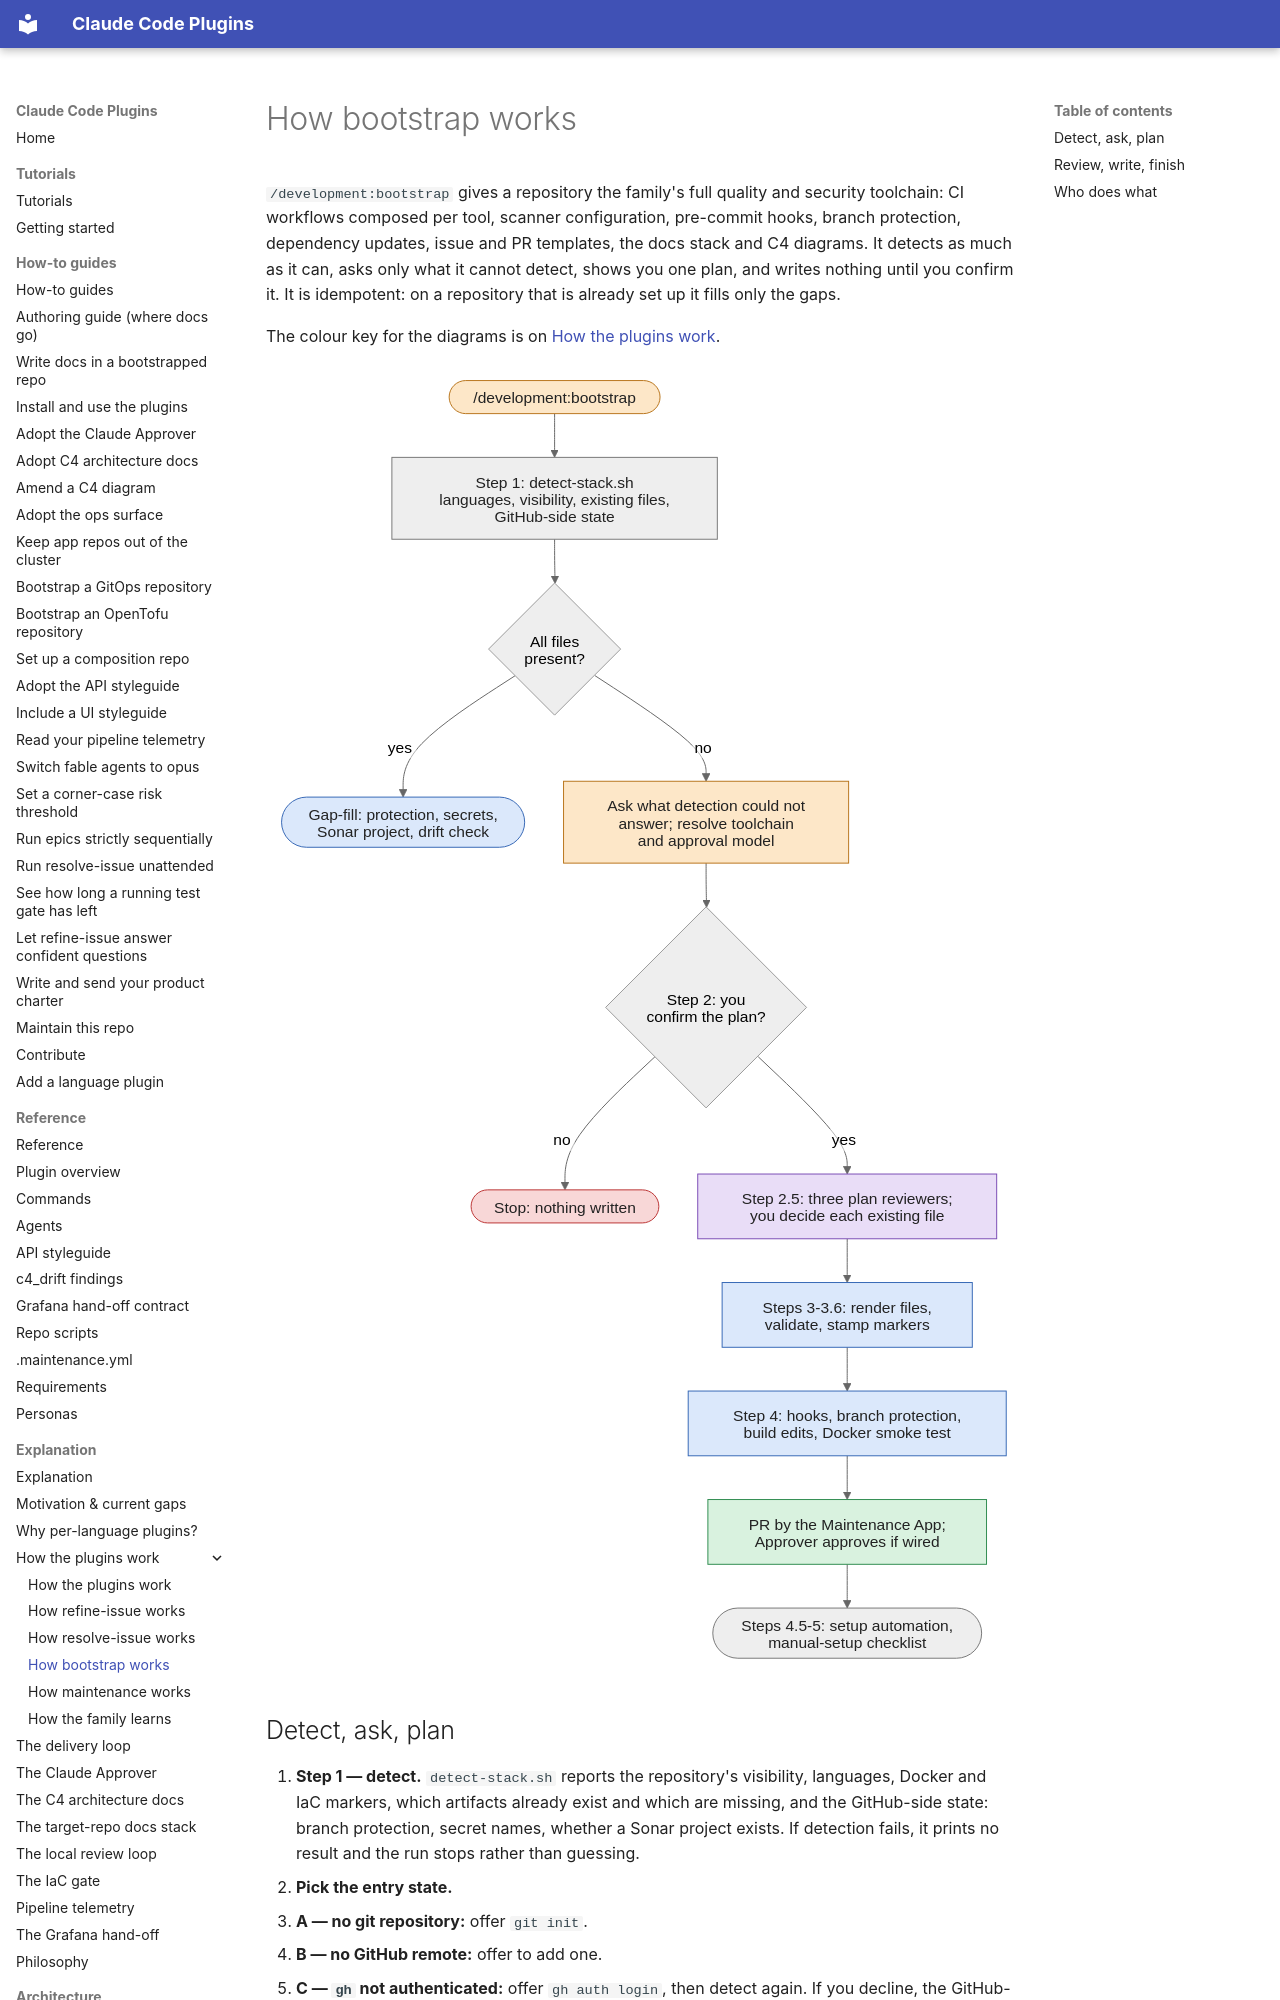

repository: timo-jakob/timos-claude-code-plugins · page: explanation/workflow-bootstrap/index.html · generator: mkdocs

# How bootstrap works

`/development:bootstrap` gives a repository the family's full quality and security toolchain: CI workflows composed
per tool, scanner configuration, pre-commit hooks, branch protection, dependency updates, issue and PR templates, the
docs stack and C4 diagrams. It detects as much as it can, asks only what it cannot detect, shows you one plan, and
writes nothing until you confirm it. It is idempotent: on a repository that is already set up it fills only the gaps.

The colour key for the diagrams is on [How the plugins work](how-the-plugins-work.md).

![bootstrap end to end: detect, ask, confirm the plan, review it, write and validate the files, open the
PR](diagrams/bootstrap.svg)

## Detect, ask, plan {#bootstrap-detect-ask-plan}

1. **Step 1 — detect.** `detect-stack.sh` reports the repository's visibility, languages, Docker and IaC markers,
   which artifacts already exist and which are missing, and the GitHub-side state: branch protection, secret names,
   whether a Sonar project exists. If detection fails, it prints no result and the run stops rather than guessing.
2. **Pick the entry state.**
   - **A — no git repository:** offer `git init`.
   - **B — no GitHub remote:** offer to add one.
   - **C — `gh` not authenticated:** offer `gh auth login`, then detect again. If you decline, the GitHub-side steps
     become written instructions instead.
   - **D — remote and authentication in place.** With every file already present, bootstrap does **gap-fill**: it
     offers to apply or reconcile branch protection, store missing secrets and set up the Sonar project — without
     touching a file — and checks the generated files for drift against the current templates.
3. **Ask what detection could not answer** — whether to create the GitHub repository, its name and visibility, the
   toolchain, the languages, whether a Dockerfile is coming, a security contact.
4. **Resolve three decisions.**
   - The **primary language**: a Claude-plugin repo is `claude-plugin`; a single language is itself; otherwise you
     are asked. The others become auxiliary.
   - The **toolchain**, per tool category: what the repo already records, else what you chose, else the visibility
     default — SonarCloud, Snyk and CodeQL for a public repository; self-hosted SonarQube and Trivy for a private one.
     Combinations that cannot work, such as self-hosted SonarQube on a public repository, are rejected.
   - The **approval model**: `human` or `approver`. Plugin and IaC repositories are always human-approved.
5. **Step 2 — the plan.** One block shows everything: visibility, primary type, languages, toolchain and where each
   choice came from, the approval model, and which files will be created, skipped or diffed. This is the single
   consent gate — declining ends the run with nothing written.
